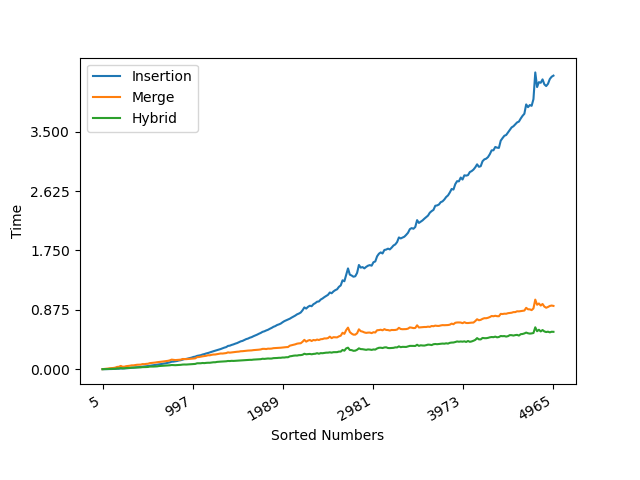

The file beside this chart, header and first rows:
N, Insertion, Merge, Hybrid
5, 7.9e-05, 0.000498, 6.3e-05
25, 0.00023, 0.003128, 0.000511
45, 0.000533, 0.006698, 0.001567
65, 0.000944, 0.008904, 0.00225
85, 0.001532, 0.01347, 0.003951
105, 0.002259, 0.01563, 0.00452
125, 0.003199, 0.01784, 0.005303
145, 0.004083, 0.02243, 0.006457
165, 0.005815, 0.03314, 0.01129
185, 0.007122, 0.03477, 0.01159
205, 0.01014, 0.04823, 0.01574
225, 0.009726, 0.03604, 0.01251
245, 0.01123, 0.03673, 0.01284
265, 0.01371, 0.04409, 0.01594
285, 0.01524, 0.04682, 0.01643
305, 0.01733, 0.05054, 0.01792
325, 0.01982, 0.05604, 0.02277
345, 0.02167, 0.05613, 0.0224
365, 0.02442, 0.06131, 0.02441
385, 0.02755, 0.06501, 0.02538
405, 0.02997, 0.06631, 0.02633
425, 0.03302, 0.06685, 0.02651
445, 0.03724, 0.07489, 0.03
465, 0.03944, 0.07342, 0.02991
485, 0.0429, 0.0779, 0.0312
505, 0.04679, 0.08001, 0.03264
525, 0.05071, 0.0889, 0.03803
545, 0.05384, 0.09131, 0.03758
565, 0.05704, 0.09366, 0.0384
585, 0.06121, 0.09748, 0.03989
605, 0.06478, 0.1023, 0.04143
625, 0.0688, 0.1052, 0.04593
645, 0.07419, 0.1098, 0.0487
665, 0.07957, 0.112, 0.04994
685, 0.08403, 0.1157, 0.05159
705, 0.08754, 0.119, 0.05226
725, 0.09466, 0.123, 0.05393
745, 0.1, 0.1297, 0.05715
765, 0.1103, 0.1407, 0.06134
785, 0.1116, 0.1381, 0.05967
805, 0.1157, 0.1339, 0.05866
825, 0.1206, 0.1364, 0.06011
845, 0.1285, 0.1395, 0.06292
865, 0.1319, 0.14, 0.06381
885, 0.1409, 0.1497, 0.06755
905, 0.1484, 0.1496, 0.06872
925, 0.1507, 0.1476, 0.06812
945, 0.1574, 0.1496, 0.06982
965, 0.1643, 0.151, 0.07057
985, 0.1703, 0.1529, 0.07294
1005, 0.1801, 0.1571, 0.07483
1025, 0.1846, 0.1602, 0.07741
1045, 0.1959, 0.1771, 0.08661
1065, 0.2007, 0.179, 0.08717
1085, 0.2058, 0.1848, 0.08706
1105, 0.216, 0.1892, 0.09124
1125, 0.2224, 0.1926, 0.08921
1145, 0.2316, 0.1973, 0.09272
1165, 0.2381, 0.2051, 0.09454
1185, 0.2472, 0.2047, 0.09442
... 190 more rows
